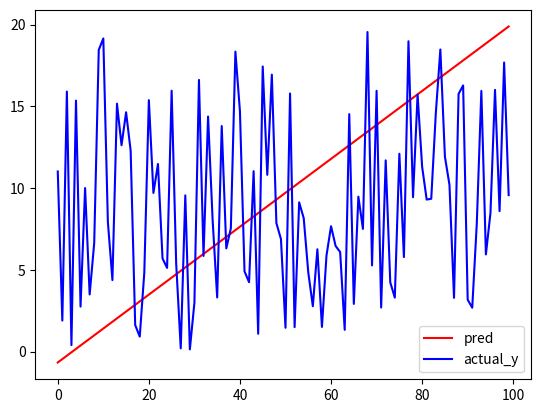
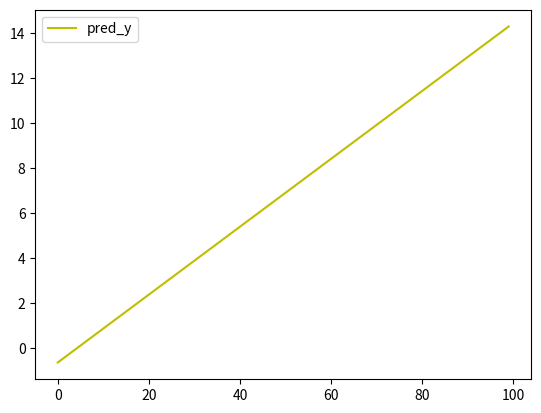

These figures' Python source, in order:
#
# 使用numpy 实现线性回归
# y = w * x + b
#

import numpy as np
import matplotlib.pyplot as plt


#
# 例子1.一个普通的线性回归
#
def predict(x, w, b):
    return w * x + b

#随机一个w,b 
b = np.random.normal(0,1)
w = np.random.normal(0,1)

#100个数字
x = np.arange(100)
#产生 100个随机数，在0-20之间
actual_y = np.random.uniform(0,20,len(x))

# 未建立关联

plt.plot(predict(x, w, b),c='r',label="pred")
plt.plot(actual_y,c='b',label="actual_y")
plt.legend()
plt.figure()


#
# 例子2. 
#

#计算损失
def loss(pred_y,y):
    v = pred_y - y
    return np.sum(v * v) / len(y)

# 手动对w求偏导
def partial_w(x,pred_y,y):
    return 2 / len(pred_y) * np.sum((pred_y-y)*x)

# 手动对b求偏导
def partial_b(x, pred_y,y):
    return 2 / len(pred_y) * np.sum(pred_y-y)

learning_rate = 0.0001
result = []
for i in range(60):
    pred_y = predict(x,w,b)
    lss = loss(pred_y,actual_y)
    result.append(lss)
    w = w - learning_rate * partial_w(x, pred_y, actual_y)
    b = b - learning_rate * partial_b(x, pred_y, actual_y)

plt.plot(x,pred_y, c='y',label="pred_y")
plt.legend()
plt.show()
